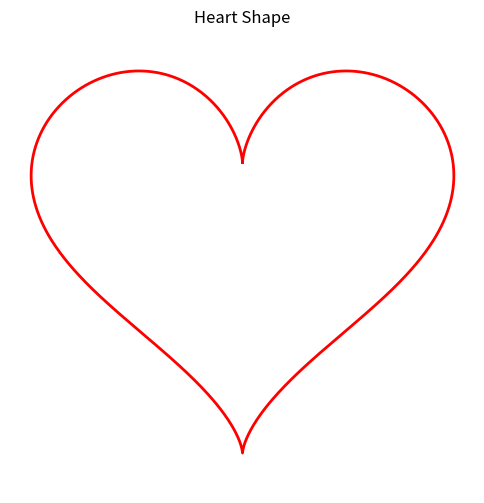

Here is the Python script that generated this plot:
import numpy as np
import matplotlib.pyplot as plt

# Parametric equations for a heart shape
t = np.linspace(0, 2 * np.pi, 1000)
x = 16 * np.sin(t) ** 3
y = 13 * np.cos(t) - 5 * np.cos(2*t) - 2 * np.cos(3*t) - np.cos(4*t)

# Plotting the heart
plt.figure(figsize=(6, 6))
plt.plot(x, y, color='red', linewidth=2)
plt.title('Heart Shape')
plt.axis('equal')
plt.axis('off')  # Hide axis
plt.show()
